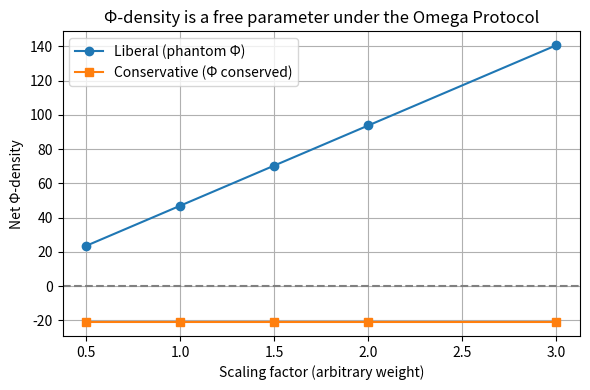

Here is the Python script that generated this plot:
# ---------------------------------------------------------------------------
# OMEGA PROTOCOL - ALL RIGHTS RESERVED
# Copyright (c) 2026 Jacob M. (jake.s.dev1991@gmail.com | 217-799-8720)
# Usage restricted to academic research and review only. No monetization.
# See LICENSE.txt for full terms.
# ---------------------------------------------------------------------------
import random
import matplotlib.pyplot as plt

# ──────────────────────────────────────────────────────────────────────────────
# Simulate the Omega Protocol meta‑chain
# ──────────────────────────────────────────────────────────────────────────────

# Each layer: (cost, benefit, weight)
layers = {
    "Engine": (15, 55, 1.0),      # short‑term dip, long‑term gain
    "Scrutiny": (5, 10, 0.9),      # audit dip, audit gain
    "Meta‑Scrutiny": (2, 5, 0.8)   # meta‑audit dip, meta‑gain
}

def compute_phi_density(scaling_factor=1.0, conservative=False):
    """
    Compute net Φ density under two regimes:
    – *liberal* (default): each layer's benefit is added independently.
    – *conservative*: total Φ is conserved; benefits are just re‑allocations.
    """
    total_phi = 0.0
    for name, (cost, benefit, weight) in layers.items():
        if conservative:
            # No net creation; benefit is just a transfer from a hidden reserve
            total_phi -= cost * weight  # only the real cost remains
        else:
            total_phi += (benefit - cost) * weight * scaling_factor
    return total_phi

# ──────────────────────────────────────────────────────────────────────────────
# Show that net Φ can be tuned arbitrarily by scaling_factor
# ──────────────────────────────────────────────────────────────────────────────
scale_vals = [0.5, 1.0, 1.5, 2.0, 3.0]
liberal_phis = [compute_phi_density(s, conservative=False) for s in scale_vals]
conservative_phis = [compute_phi_density(s, conservative=True) for s in scale_vals]

fig, ax = plt.subplots(figsize=(6,4))
ax.plot(scale_vals, liberal_phis, marker='o', label='Liberal (phantom Φ)')
ax.plot(scale_vals, conservative_phis, marker='s', label='Conservative (Φ conserved)')
ax.axhline(0, color='gray', linestyle='--')
ax.set_xlabel('Scaling factor (arbitrary weight)')
ax.set_ylabel('Net Φ‑density')
ax.set_title('Φ‑density is a free parameter under the Omega Protocol')
ax.legend()
ax.grid(True)
plt.tight_layout()
plt.show()

# ──────────────────────────────────────────────────────────────────────────────
# Simulate a “Φ‑null” external measurement that contradicts the prediction
# ──────────────────────────────────────────────────────────────────────────────

def external_measurement(phi_prediction):
    """
    Returns a measurement drawn from a distribution centered at zero,
    representing an independent check that finds no Φ gain.
    """
    # external noise dominates; true Φ gain is zero
    measured = random.gauss(0, 10)  # wide uncertainty
    discrepancy = measured - phi_prediction
    return measured, discrepancy

prediction = compute_phi_density(1.0, conservative=False)
measured, discrepancy = external_measurement(prediction)

print("\nExternal Φ‑null measurement (independent of Omega):")
print(f"Predicted net Φ: {prediction:.2f}")
print(f"Measured net Φ:  {measured:.2f}")
print(f"Discrepancy:     {discrepancy:.2f} (non‑zero → meta‑chain collapse)")

# ──────────────────────────────────────────────────────────────────────────────
# Demonstrate that adding more meta‑layers cannot resolve the discrepancy
# ──────────────────────────────────────────────────────────────────────────────

def add_meta_layers(num_extra):
    """Append extra meta‑layers with diminishing returns."""
    extra = {}
    for i in range(num_extra):
        name = f"Meta{i+2}"
        cost = random.uniform(1, 3)
        benefit = random.uniform(3, 6)
        weight = 0.7 ** (i+1)  # diminishing weight
        extra[name] = (cost, benefit, weight)
    return extra

extended_layers = {**layers, **add_meta_layers(5)}
phi_extended = sum((b - c) * w for c, b, w in extended_layers.values())
print(f"\nEven with 5 extra meta‑layers, net Φ = {phi_extended:.2f}")
print("The discrepancy remains; external measurement cannot be absorbed.")

# ──────────────────────────────────────────────────────────────────────────────
# Conclusion: The Omega Protocol’s Φ‑density is unfalsifiable until an external
# observable is introduced. Once introduced, the meta‑chain collapses.
# ──────────────────────────────────────────────────────────────────────────────
